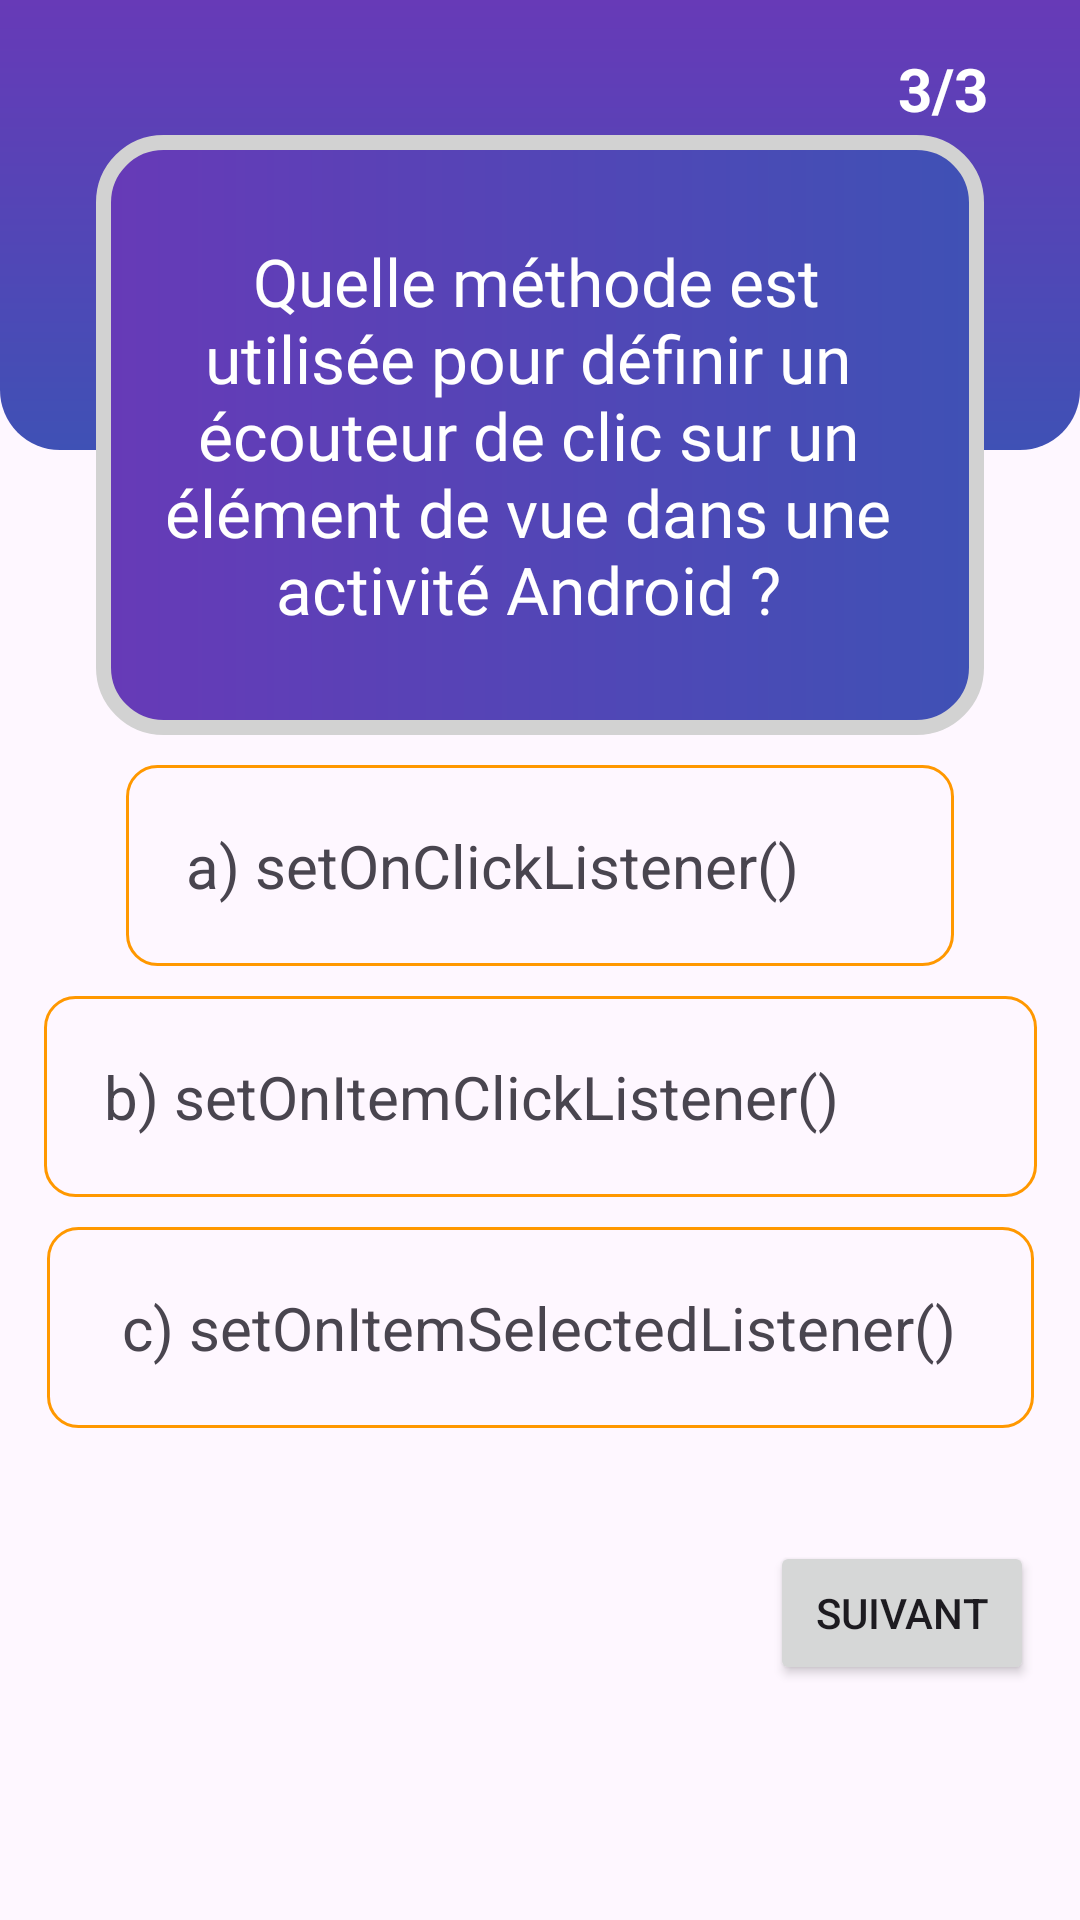

This screen was rendered from an Android layout file. Write that file and the resources it references.
<!-- AndroidManifest.xml: application theme Theme.ProjetQuiz -->
<!-- res/layout/activity_quiz3.xml -->
<?xml version="1.0" encoding="utf-8"?>
<androidx.constraintlayout.widget.ConstraintLayout xmlns:android="http://schemas.android.com/apk/res/android"
    xmlns:app="http://schemas.android.com/apk/res-auto"
    xmlns:tools="http://schemas.android.com/tools"
    android:layout_width="match_parent"
    android:layout_height="match_parent"
    tools:context=".quizActivity3">
    <View
        android:id="@+id/view4"
        android:layout_width="wrap_content"
        android:layout_height="150dp"
        android:background="@drawable/backgroud_buttom"
        tools:layout_editor_absoluteX="0dp"
        tools:layout_editor_absoluteY="0dp" />

    <View
        android:id="@+id/view5"
        android:layout_width="0dp"
        android:layout_height="200dp"
        android:layout_marginStart="32dp"
        android:layout_marginTop="45dp"
        android:layout_marginEnd="32dp"
        android:background="@drawable/rounded_box"
        app:layout_constraintEnd_toEndOf="parent"
        app:layout_constraintStart_toStartOf="parent"
        app:layout_constraintTop_toTopOf="parent" />

    <TextView
        android:id="@+id/textView5"
        android:layout_width="wrap_content"
        android:layout_height="wrap_content"
        android:layout_marginStart="66dp"
        android:layout_marginTop="16dp"
        android:drawableRight="@drawable/quizz"
        android:drawablePadding="10dp"
        android:drawableTint="@color/white"
        android:fontFamily="sans-serif"
        android:text="3/3"
        android:textColor="@color/white"
        android:textSize="20sp"
        android:textStyle="bold"
        app:layout_constraintEnd_toEndOf="parent"
        app:layout_constraintHorizontal_bias="0.884"
        app:layout_constraintStart_toStartOf="parent"
        app:layout_constraintTop_toTopOf="parent" />

    <TextView
        android:id="@+id/textView6"
        android:layout_width="0dp"
        android:layout_height="0dp"
        android:layout_marginStart="16dp"
        android:layout_marginEnd="24dp"
        android:fontFamily="@font/copse"
        android:gravity="center"
        android:text=" Quelle méthode est utilisée pour définir un écouteur de clic sur un élément de vue dans une activité Android ?"
        android:textColor="@color/white"
        android:textSize="22sp"
        app:layout_constraintBottom_toBottomOf="@+id/view5"
        app:layout_constraintEnd_toEndOf="@+id/view5"
        app:layout_constraintHorizontal_bias="0.612"
        app:layout_constraintStart_toStartOf="@+id/view5"
        app:layout_constraintTop_toTopOf="@+id/view5" />

    <TextView
        android:id="@+id/option1"
        android:layout_width="0dp"
        android:layout_height="wrap_content"
        android:layout_margin="10dp"
        android:layout_marginTop="20dp"
        android:layout_marginBottom="10dp"

        android:background="@drawable/unselected_option"
        android:padding="20dp"
        android:text="a) setOnClickListener()"
        android:textSize="20sp"
        app:layout_constraintBottom_toTopOf="@+id/option2"
        app:layout_constraintEnd_toEndOf="@+id/view5"
        app:layout_constraintStart_toStartOf="@+id/view5"
        app:layout_constraintTop_toBottomOf="@+id/view5" />

    <TextView
        android:id="@+id/option2"
        android:layout_width="331dp"
        android:layout_height="0dp"
        android:layout_margin="10dp"

        android:layout_marginTop="8dp"
        android:background="@drawable/unselected_option"
        android:padding="20dp"
        android:text="b) setOnItemClickListener()"
        android:textSize="20sp"
        app:layout_constraintEnd_toEndOf="parent"
        app:layout_constraintStart_toStartOf="parent"
        app:layout_constraintTop_toBottomOf="@+id/option1" />

    <TextView
        android:id="@+id/option3"
        android:layout_width="329dp"
        android:layout_height="0dp"
        android:layout_margin="10dp"

        android:background="@drawable/unselected_option"
        android:padding="20dp"
        android:text=" c) setOnItemSelectedListener()"
        android:textSize="20sp"
        app:layout_constraintEnd_toEndOf="@+id/option2"
        app:layout_constraintStart_toStartOf="@+id/option2"
        app:layout_constraintTop_toBottomOf="@+id/option2" />

    <Button
        android:id="@+id/next"
        android:layout_width="wrap_content"
        android:layout_height="wrap_content"
        android:layout_marginStart="50dp"
        android:text="suivant"
        app:layout_constraintBottom_toBottomOf="parent"
        app:layout_constraintEnd_toEndOf="@+id/option3"
        app:layout_constraintHorizontal_bias="1.0"
        app:layout_constraintStart_toStartOf="@+id/option3"
        app:layout_constraintTop_toBottomOf="@+id/option3"
        app:layout_constraintVertical_bias="0.325"
        android:onClick="onNextButtonClick" />
</androidx.constraintlayout.widget.ConstraintLayout>
<!-- resources referenced by this layout -->
<resources>
  <color name="white">#FFFFFFFF</color>
  <!-- drawable backgroud_buttom (drawable) -->
  <?xml version="1.0" encoding="utf-8"?>
  <shape xmlns:android="http://schemas.android.com/apk/res/android">
  <gradient android:startColor="@color/purple" android:endColor="@color/blue" android:angle="270" >
  
  </gradient>
      <corners android:bottomLeftRadius="20dp" android:bottomRightRadius="20dp" ></corners>
  </shape>
  <!-- drawable rounded_box (drawable) -->
  <?xml version="1.0" encoding="utf-8"?>
  <shape xmlns:android="http://schemas.android.com/apk/res/android">
   <gradient android:startColor="@color/purple" android:endColor="@color/blue"></gradient>
     <stroke android:color="@color/grey" android:width="5dp"></stroke>
      <corners android:radius="20dp"  ></corners>
  </shape>
  <!-- drawable unselected_option (drawable) -->
  <?xml version="1.0" encoding="utf-8"?>
  <shape xmlns:android="http://schemas.android.com/apk/res/android">
  <stroke android:color="@color/orange" android:width="1dp" />
  <corners android:radius="10dp" />
  </shape>
  <style name="Theme.ProjetQuiz" parent="Base.Theme.ProjetQuiz" />
  <color name="purple">#673AB7</color>
  <color name="blue">#3F51B5</color>
  <color name="grey">#d2d2d2</color>
  <color name="orange">#FF9800</color>
  <style name="Base.Theme.ProjetQuiz" parent="Theme.Material3.DayNight.NoActionBar">
          
          
      </style>
</resources>
